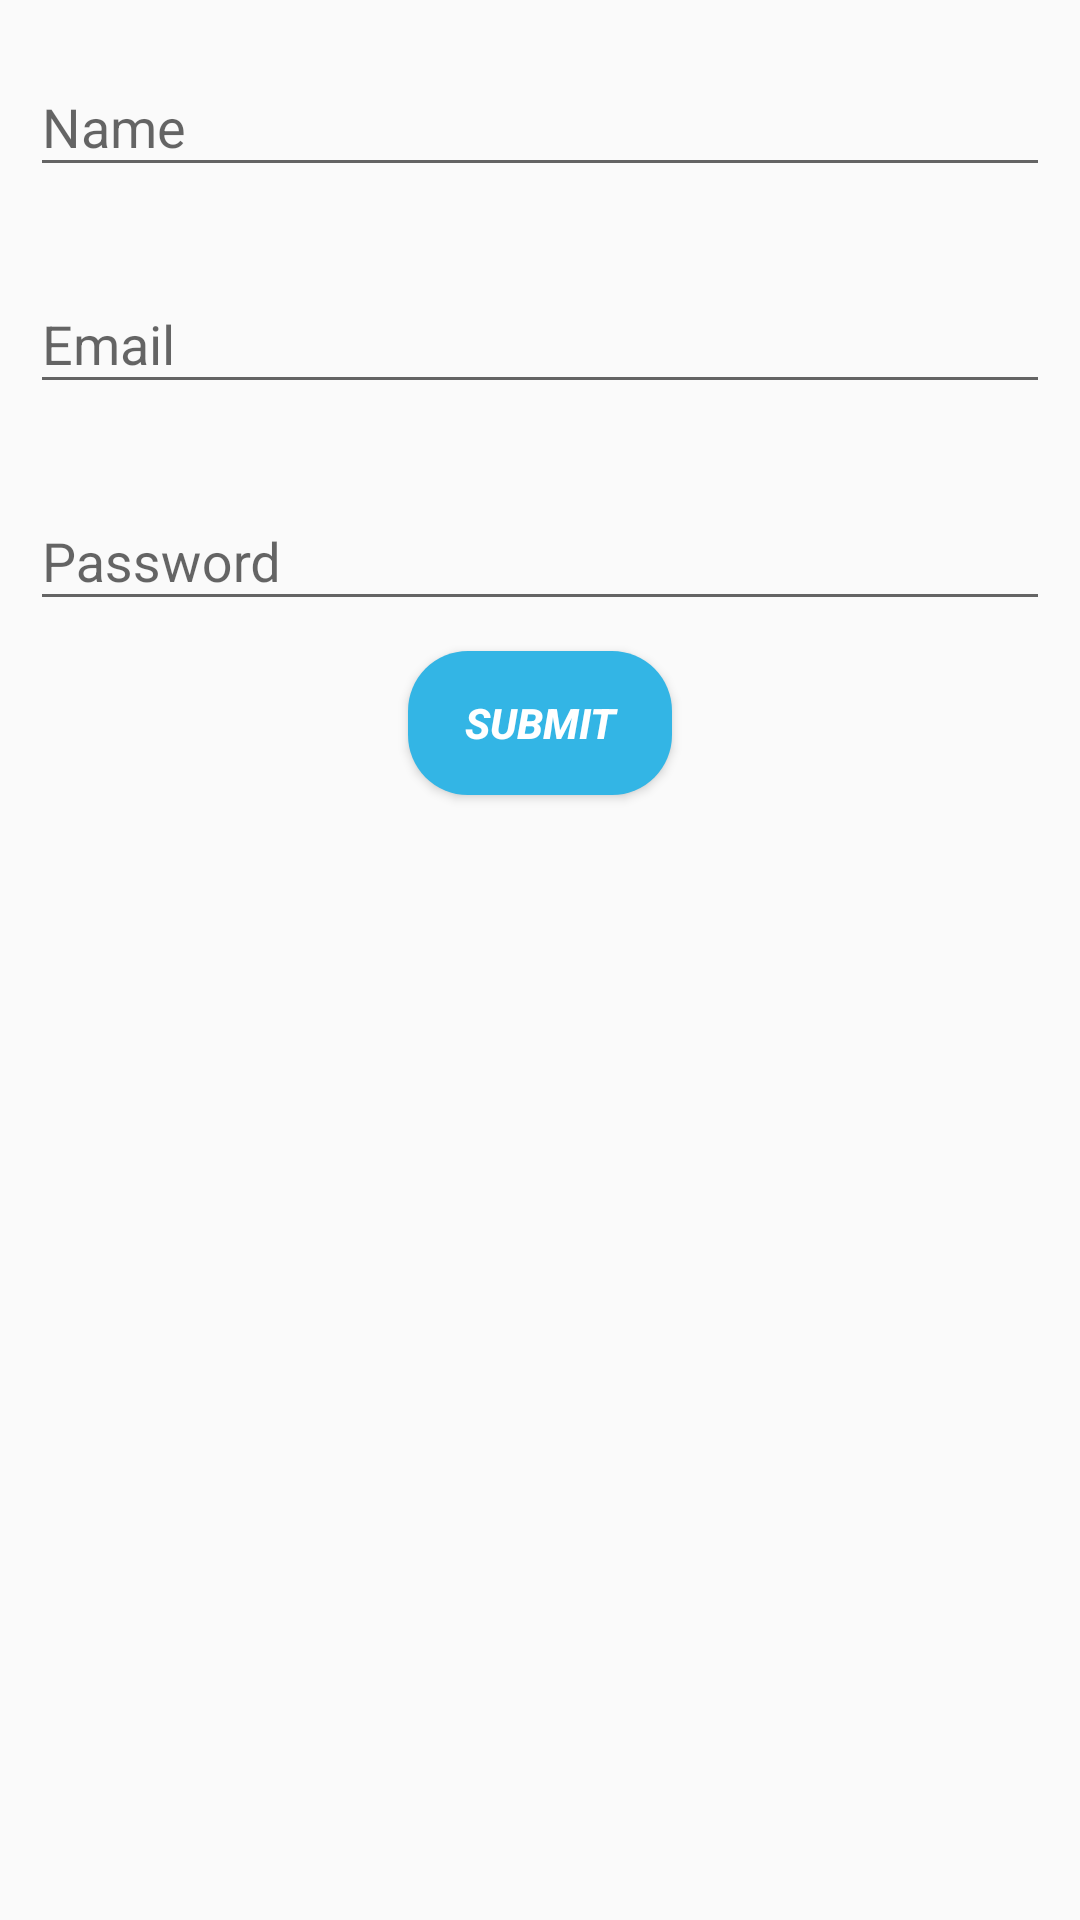

This screen was rendered from an Android layout file. Write that file and the resources it references.
<!-- AndroidManifest.xml: application theme AppTheme -->
<!-- res/layout/activity_register.xml -->
<?xml version="1.0" encoding="utf-8"?>
<LinearLayout xmlns:android="http://schemas.android.com/apk/res/android"
    xmlns:app="http://schemas.android.com/apk/res-auto"
    xmlns:tools="http://schemas.android.com/tools"
    android:layout_width="match_parent"
    android:layout_height="match_parent"
    android:orientation="vertical"
    tools:context=".user_sign.RegisterActivity">

    <android.support.design.widget.TextInputLayout
        android:layout_width="match_parent"
        android:layout_height="wrap_content"
        android:id="@+id/input_reg_name"
        android:layout_margin="10dp">

        <EditText

            android:layout_width="match_parent"
            android:layout_height="wrap_content"
            android:layout_weight="1"
            android:hint="Name" />
    </android.support.design.widget.TextInputLayout>

    <android.support.design.widget.TextInputLayout
        android:layout_width="match_parent"
        android:layout_height="wrap_content"
        android:id="@+id/input_reg_email"
        android:layout_margin="10dp">

        <android.support.design.widget.TextInputEditText
            android:layout_width="match_parent"
            android:layout_height="wrap_content"
            android:hint="Email" />
    </android.support.design.widget.TextInputLayout>

    <android.support.design.widget.TextInputLayout
        android:layout_width="match_parent"
        android:layout_height="wrap_content"
        android:id="@+id/input_reg_pass"
        android:layout_margin="10dp">

        <android.support.design.widget.TextInputEditText
            android:layout_width="match_parent"
            android:layout_height="wrap_content"
            android:password="true"
            android:hint="Password" />
    </android.support.design.widget.TextInputLayout>

    <Button
        android:id="@+id/btn_reg"
        android:layout_width="wrap_content"
        android:layout_height="wrap_content"
        android:layout_gravity="center_horizontal"
        android:background="@drawable/create_btn"
        android:textColor="@android:color/white"
        android:text="Submit"
        android:textStyle="bold|italic" />

</LinearLayout>
<!-- resources referenced by this layout -->
<resources>
  <!-- drawable create_btn (drawable) -->
  <?xml version="1.0" encoding="utf-8"?>
  <selector xmlns:android="http://schemas.android.com/apk/res/android">
  
      <item android:state_pressed="true">
          <shape android:shape="rectangle">
              <corners
  
                  android:bottomRightRadius="20dp"
  
                  android:bottomLeftRadius="20dp"
  
                  android:topLeftRadius="20dp"
  
                  android:topRightRadius="20dp"/>
  
              <solid android:color="@android:color/holo_blue_dark"/>
          </shape>
      </item>
  
      <item android:state_focused="true">
          <shape android:shape="rectangle">
              <corners
  
                  android:bottomRightRadius="20dp"
  
                  android:bottomLeftRadius="20dp"
  
                  android:topLeftRadius="20dp"
  
                  android:topRightRadius="20dp"/>
              <solid android:color="@android:color/holo_blue_dark"/>
          </shape>
      </item>
  
      <item>
          <shape android:shape="rectangle">
              <corners
  
                  android:bottomRightRadius="20dp"
  
                  android:bottomLeftRadius="20dp"
  
                  android:topLeftRadius="20dp"
  
                  android:topRightRadius="20dp"/>
              <solid android:color="@android:color/holo_blue_light"/>
          </shape>
      </item>
  
  
  </selector>
  <style name="AppTheme" parent="Theme.AppCompat.Light">
          
          <item name="colorPrimary">@color/colorPrimary</item>
          <item name="colorPrimaryDark">@color/colorPrimaryDark</item>
          <item name="colorAccent">@color/colorAccent</item>
      </style>
  <color name="colorPrimary">#3ea0fc</color>
  <color name="colorPrimaryDark">#105391</color>
  <color name="colorAccent">#da9351</color>
</resources>
